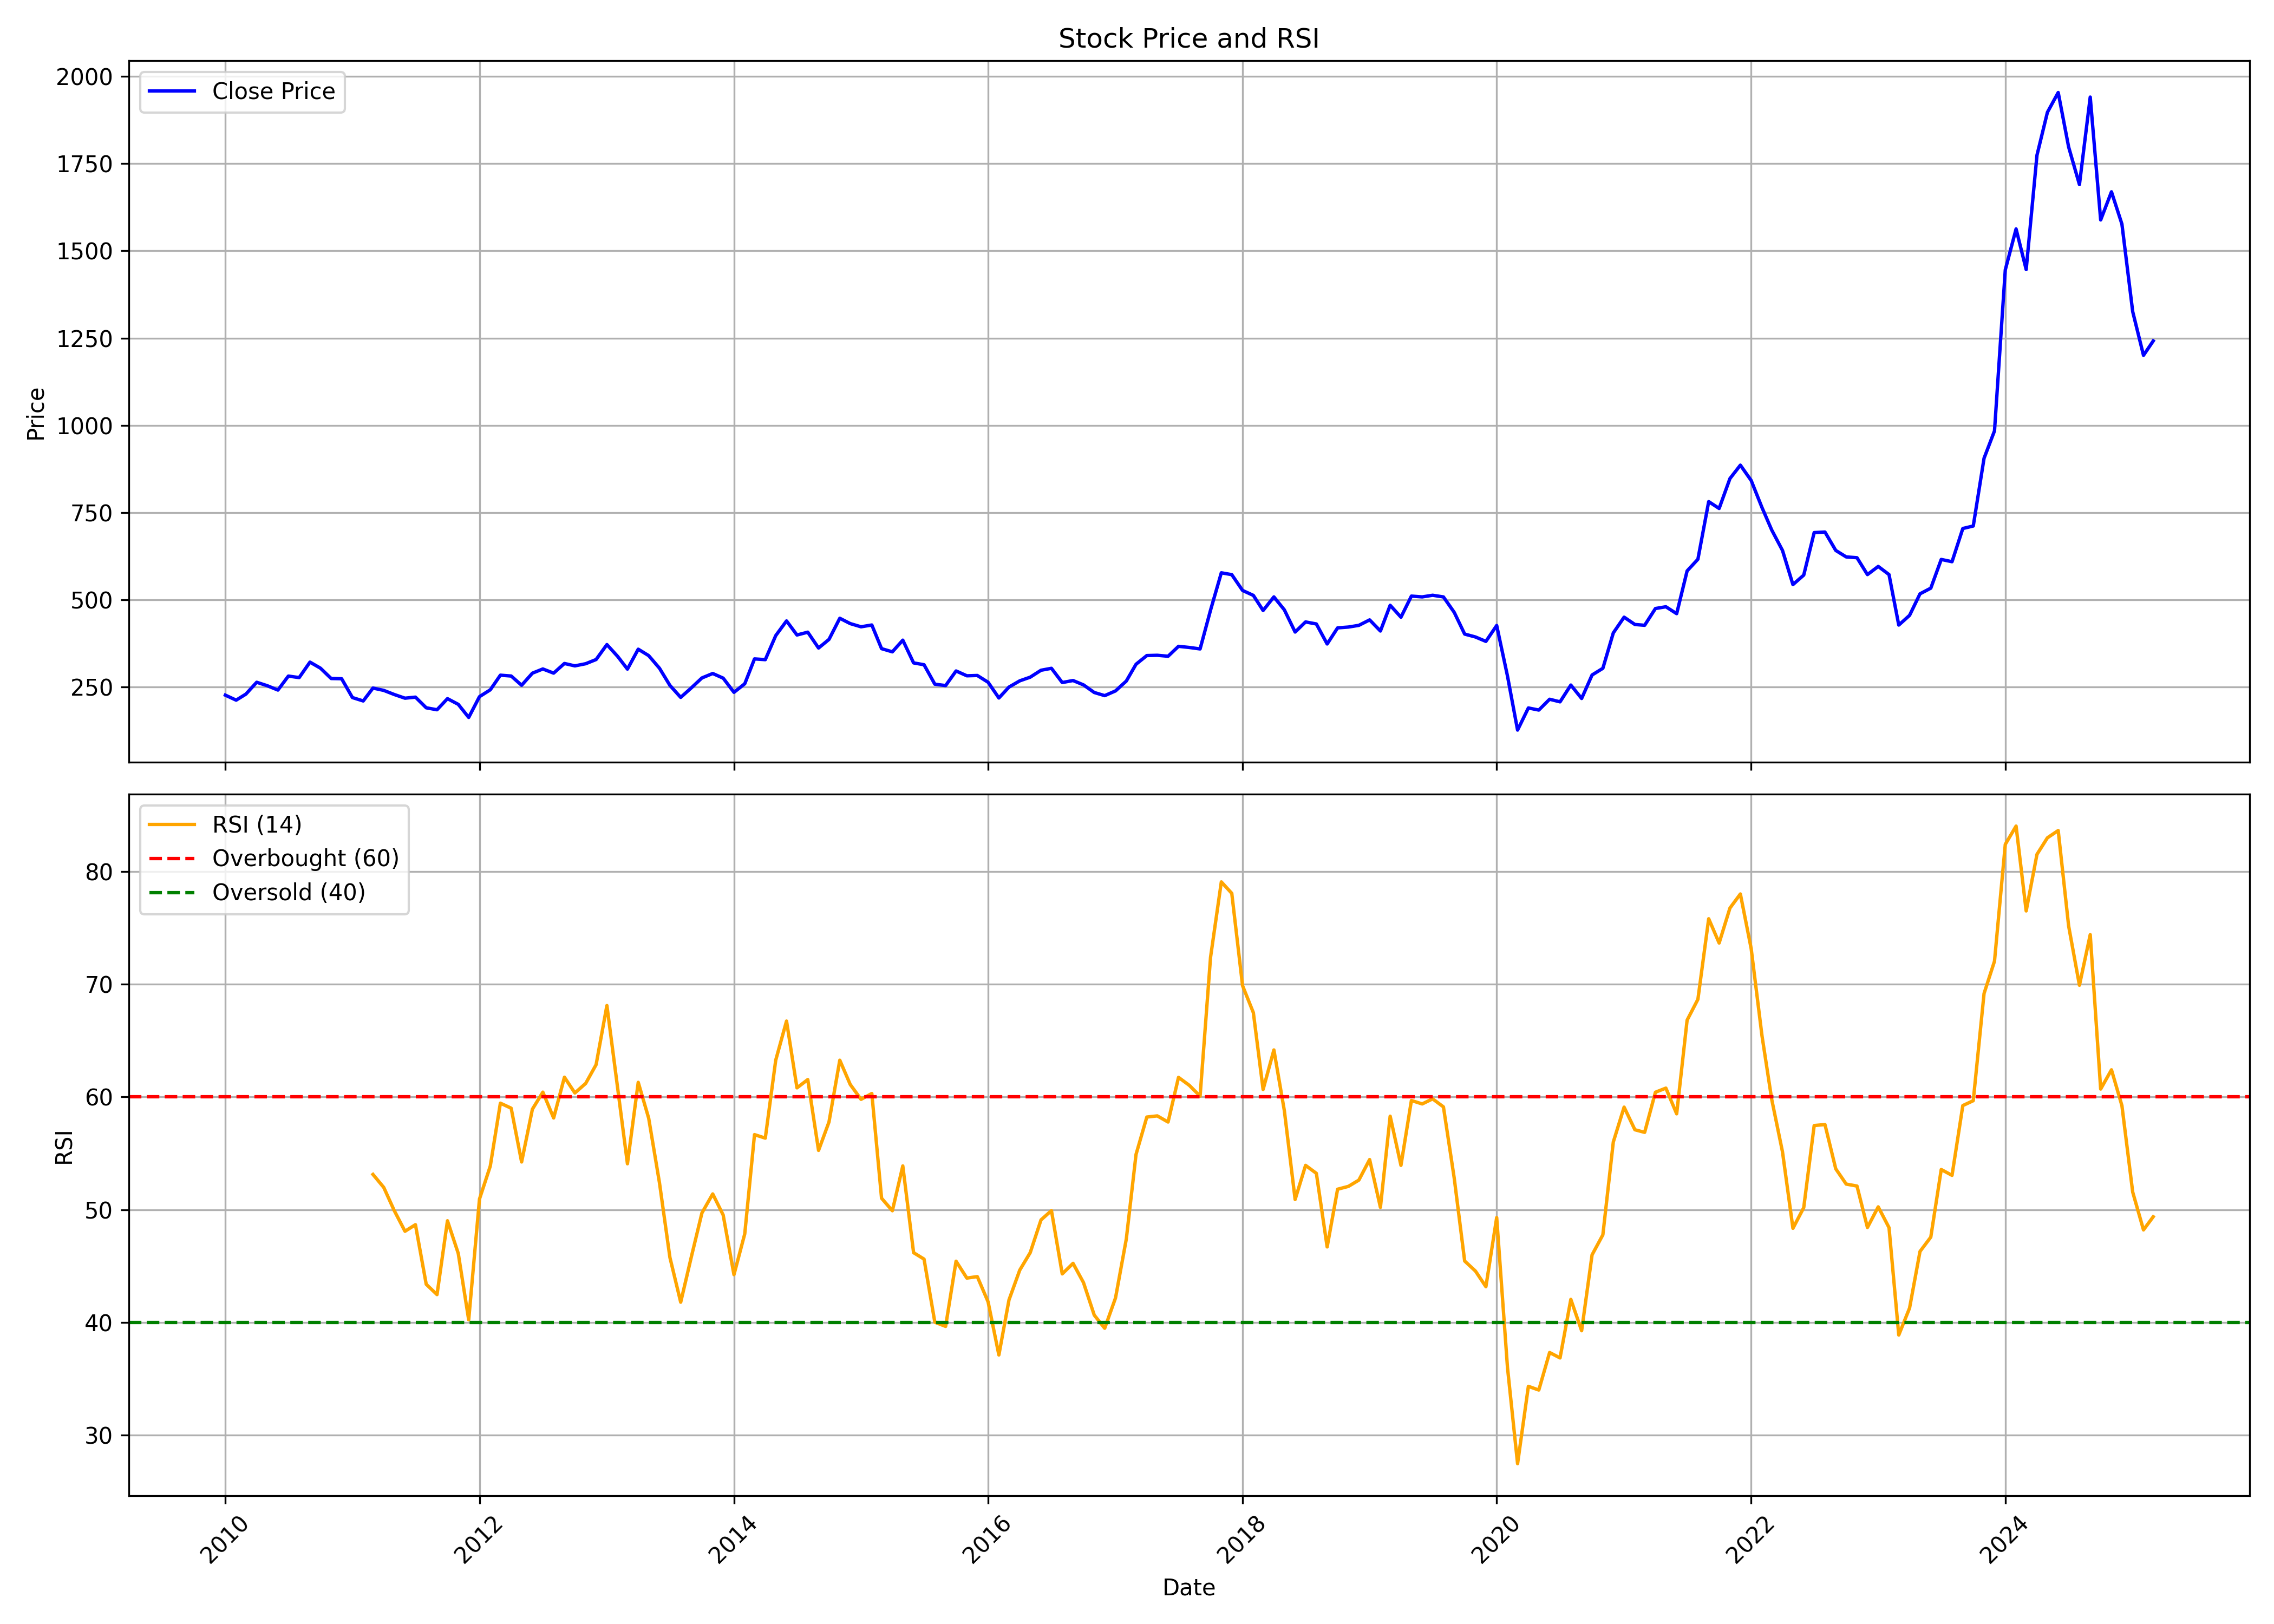

The file beside this chart, header and first rows:
, date, symbol, open, high, low, close, volume, rsi
0, 2010-01-01, SOBHA, 205, 267.6, 204.4, 227.1, 9253901, 
1, 2010-02-01, SOBHA, 231, 263.1, 182.2, 212.8, 8250919, 
2, 2010-03-01, SOBHA, 212.8, 246.6, 204.5, 230.1, 2542659, 
3, 2010-04-01, SOBHA, 229, 295.4, 228.2, 264, 7696848, 
4, 2010-05-01, SOBHA, 257, 280.4, 229.9, 254.3, 5453497, 
5, 2010-06-01, SOBHA, 253.5, 254.9, 219.1, 241.7, 3336627, 
6, 2010-07-01, SOBHA, 243.8, 298.7, 238.7, 281.8, 5551322, 
7, 2010-08-01, SOBHA, 283.6, 329, 270.2, 277.4, 7212474, 
8, 2010-09-01, SOBHA, 281.5, 338.7, 279.1, 321.7, 5537389, 
9, 2010-10-01, SOBHA, 327.1, 340.6, 296.1, 304.5, 5422760, 
10, 2010-11-01, SOBHA, 314.4, 319.4, 244.5, 274.8, 4785634, 
11, 2010-12-01, SOBHA, 274.8, 284.8, 246.3, 274.1, 2671057, 
12, 2011-01-01, SOBHA, 277.9, 278.2, 212.5, 220.2, 2979661, 
13, 2011-02-01, SOBHA, 222.1, 228.8, 155.9, 210.5, 10131355, 
14, 2011-03-01, SOBHA, 210.7, 255.5, 210.7, 247.4, 4105198, 53.13
15, 2011-04-01, SOBHA, 248.7, 275.8, 236.1, 240.7, 5892775, 51.97
16, 2011-05-01, SOBHA, 240.3, 241.5, 202.3, 229, 5283458, 49.93
17, 2011-06-01, SOBHA, 231, 231, 189.7, 218.4, 3583329, 48.08
18, 2011-07-01, SOBHA, 222, 251.3, 208.5, 221.4, 3329692, 48.67
19, 2011-08-01, SOBHA, 222.1, 229.2, 176.8, 190.9, 2579039, 43.38
20, 2011-09-01, SOBHA, 190.9, 202.9, 172.9, 185.3, 2392317, 42.46
21, 2011-10-01, SOBHA, 183.9, 228.7, 171.5, 217.1, 2136658, 49.02
22, 2011-11-01, SOBHA, 221.9, 221.9, 174.1, 200.8, 1949307, 46.12
23, 2011-12-01, SOBHA, 204.8, 211.6, 153.2, 163.3, 3193951, 40.23
24, 2012-01-01, SOBHA, 165.6, 226.9, 161.3, 222.9, 2741060, 50.95
25, 2012-02-01, SOBHA, 223.3, 262.4, 215.3, 242.4, 4618966, 53.87
26, 2012-03-01, SOBHA, 239.1, 285.1, 222.2, 284.3, 5250077, 59.45
27, 2012-04-01, SOBHA, 285.1, 314.5, 256.9, 281.9, 3455389, 59.01
28, 2012-05-01, SOBHA, 280.2, 285, 241.1, 255.4, 4056999, 54.23
29, 2012-06-01, SOBHA, 259.5, 303, 243.5, 290.1, 3142795, 58.92
30, 2012-07-01, SOBHA, 296.3, 311.1, 282.1, 302.1, 3271054, 60.43
31, 2012-08-01, SOBHA, 302.5, 320.6, 279.3, 290.2, 2762288, 58.14
32, 2012-09-01, SOBHA, 291.2, 320.7, 281.9, 317.9, 2628343, 61.76
33, 2012-10-01, SOBHA, 317, 340.9, 304.2, 311, 2465123, 60.36
34, 2012-11-01, SOBHA, 303.5, 355.4, 293.8, 317.1, 3282615, 61.2
35, 2012-12-01, SOBHA, 317.1, 344.1, 303.4, 329.2, 1707202, 62.87
36, 2013-01-01, SOBHA, 333.7, 387.2, 322.5, 372, 4365589, 68.12
37, 2013-02-01, SOBHA, 375.6, 410, 316.6, 337.9, 5871848, 60.76
38, 2013-03-01, SOBHA, 341, 371.8, 293.8, 301.7, 3315694, 54.08
39, 2013-04-01, SOBHA, 306.7, 361.4, 294.7, 358.8, 4456541, 61.3
40, 2013-05-01, SOBHA, 358.8, 368.4, 330.6, 340.4, 2119634, 58.12
41, 2013-06-01, SOBHA, 336.3, 354.5, 291.2, 304.3, 2164862, 52.39
42, 2013-07-01, SOBHA, 316.4, 318, 248.8, 255, 2793297, 45.76
43, 2013-08-01, SOBHA, 252.7, 263.3, 198, 220.7, 2468270, 41.79
44, 2013-09-01, SOBHA, 217.5, 261.6, 188.2, 248.4, 3365226, 45.87
45, 2013-10-01, SOBHA, 251.8, 297.7, 251.8, 276.4, 2794961, 49.71
46, 2013-11-01, SOBHA, 279.2, 300.5, 252.1, 289.1, 3518615, 51.4
47, 2013-12-01, SOBHA, 286.8, 312.4, 262.8, 275.8, 3218003, 49.53
48, 2014-01-01, SOBHA, 274.1, 297.8, 230.6, 235.2, 2745514, 44.23
49, 2014-02-01, SOBHA, 246.6, 265.1, 234.8, 259.7, 2239774, 47.86
50, 2014-03-01, SOBHA, 256.3, 342.6, 256.3, 330.9, 6204880, 56.66
51, 2014-04-01, SOBHA, 335.2, 346.4, 316.4, 328.8, 4580592, 56.35
52, 2014-05-01, SOBHA, 328.8, 413.3, 315.6, 397.7, 4215602, 63.27
53, 2014-06-01, SOBHA, 399.9, 515.9, 392.1, 439.8, 5686941, 66.74
54, 2014-07-01, SOBHA, 443.7, 446.4, 378.3, 399.4, 3945367, 60.81
55, 2014-08-01, SOBHA, 401.5, 451.6, 359.8, 407.5, 4532539, 61.55
56, 2014-09-01, SOBHA, 403.7, 421.2, 345, 362.1, 4151405, 55.26
57, 2014-10-01, SOBHA, 363, 425.7, 347.2, 386.8, 5718422, 57.79
58, 2014-11-01, SOBHA, 389.6, 469.6, 381.1, 447.4, 3977538, 63.27
59, 2014-12-01, SOBHA, 450.5, 483, 400.8, 432.1, 3762655, 61.11
... 123 more rows
